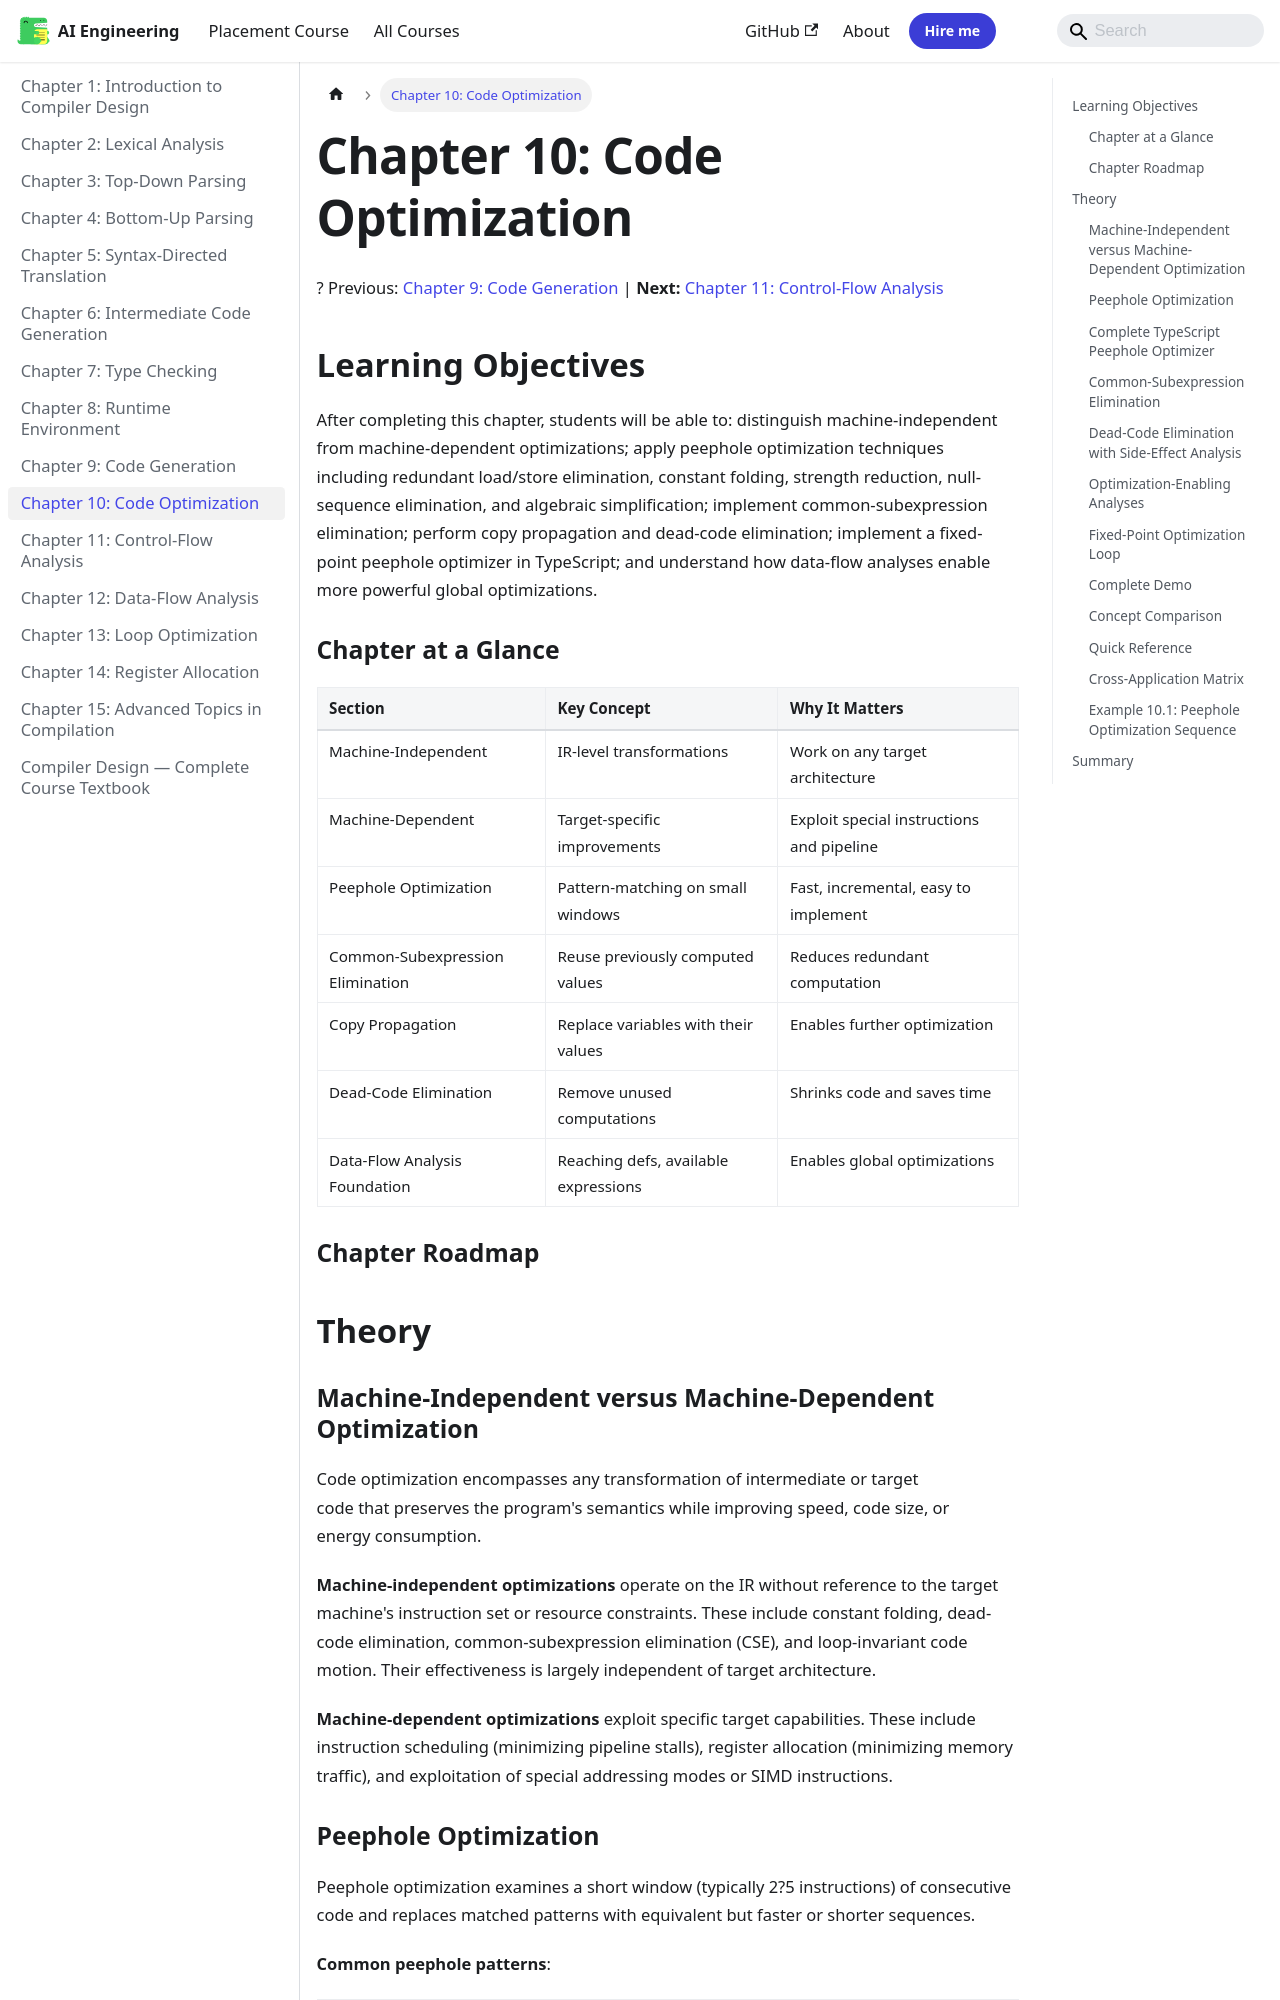

repository: Raushan666java/ai-engineering-journey · page: compiler-design/10-optimization/index.html · generator: mkdocs

---
id: 10-optimization
slug: /compiler-design/10-optimization
title: "Chapter 10: Code Optimization"
sidebar_label: "Chapter 10: Code Optimization"
sidebar_position: 10
description: "After completing this chapter, students will be able to: distinguish machine-independent from machine-dependent optimizations; apply peephole optimization"
---

# Chapter 10: Code Optimization

? Previous: [Chapter 9: Code Generation](09-code-gen.md) | **Next:** [Chapter 11: Control-Flow Analysis](11-cfa.md)

## Learning Objectives

After completing this chapter, students will be able to: distinguish machine-independent from machine-dependent optimizations; apply peephole optimization techniques including redundant load/store elimination, constant folding, strength reduction, null-sequence elimination, and algebraic simplification; implement common-subexpression elimination; perform copy propagation and dead-code elimination; implement a fixed-point peephole optimizer in TypeScript; and understand how data-flow analyses enable more powerful global optimizations.

### Chapter at a Glance

| Section | Key Concept | Why It Matters |
|---------|-------------|----------------|
| Machine-Independent | IR-level transformations | Work on any target architecture |
| Machine-Dependent | Target-specific improvements | Exploit special instructions and pipeline |
| Peephole Optimization | Pattern-matching on small windows | Fast, incremental, easy to implement |
| Common-Subexpression Elimination | Reuse previously computed values | Reduces redundant computation |
| Copy Propagation | Replace variables with their values | Enables further optimization |
| Dead-Code Elimination | Remove unused computations | Shrinks code and saves time |
| Data-Flow Analysis Foundation | Reaching defs, available expressions | Enables global optimizations |

### Chapter Roadmap

```mermaid
flowchart LR
    A[Generated Code] --> B[Peephole Optimizer]
    B --> C{Improvement?}
    C -->|Yes| B
    C -->|No| D[Data-Flow Analysis]
    D --> E[Global CSE]
    D --> F[Dead-Code Elimination]
    D --> G[Copy Propagation]
    E --> H[Optimized Code]
    F --> H
    G --> H
    style A fill:#e1f5fe
    style H fill:#c8e6c9
```

## Theory

### Machine-Independent versus Machine-Dependent Optimization


Code optimization encompasses any transformation of intermediate or target code that preserves the program's semantics while improving speed, code size, or energy consumption.

**Machine-independent optimizations** operate on the IR without reference to the target machine's instruction set or resource constraints. These include constant folding, dead-code elimination, common-subexpression elimination (CSE), and loop-invariant code motion. Their effectiveness is largely independent of target architecture.

**Machine-dependent optimizations** exploit specific target capabilities. These include instruction scheduling (minimizing pipeline stalls), register allocation (minimizing memory traffic), and exploitation of special addressing modes or SIMD instructions.
